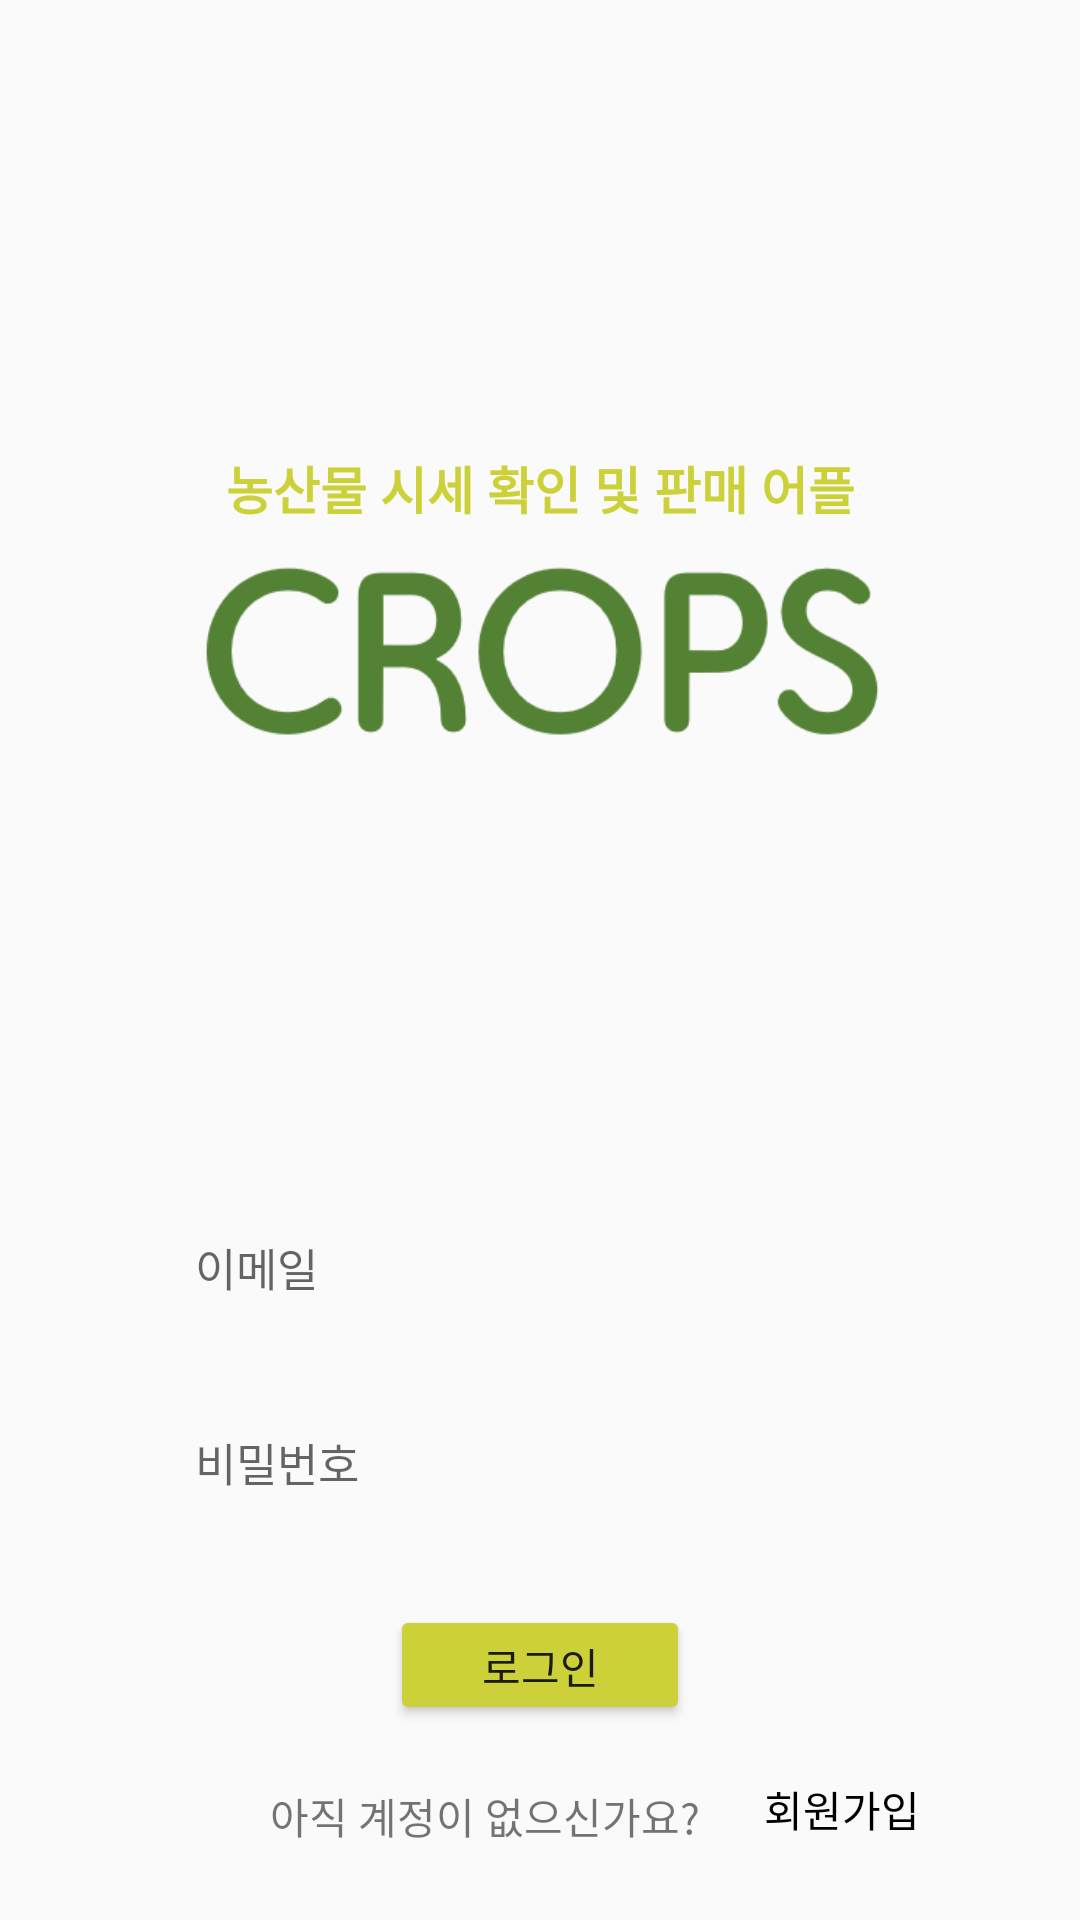

Layout XML and referenced resources for this Android screen:
<!-- AndroidManifest.xml: application theme Theme.AppContest -->
<!-- res/layout/activity_log_in.xml -->
<?xml version="1.0" encoding="utf-8"?>
<androidx.constraintlayout.widget.ConstraintLayout xmlns:android="http://schemas.android.com/apk/res/android"
    xmlns:app="http://schemas.android.com/apk/res-auto"
    xmlns:tools="http://schemas.android.com/tools"
    android:layout_width="match_parent"
    android:layout_height="match_parent"
    android:background="@drawable/grid_background"
    tools:context=".LogInActivity"
    android:id="@+id/loginActivity">

    <TextView
        android:id="@id/content"
        android:layout_width="wrap_content"
        android:layout_height="wrap_content"
        android:text="농산물 시세 확인 및 판매 어플"
        android:textColor="#cdd139"
        android:textStyle="bold"
        android:textSize="17dp"
        app:layout_constraintTop_toTopOf="parent"
        app:layout_constraintLeft_toLeftOf="parent"
        app:layout_constraintRight_toRightOf="parent"
        android:layout_marginTop="150dp"/>
    <TextView
        android:id="@+id/title"
        android:layout_width="315dp"
        android:layout_height="155dp"
        android:layout_marginTop="150dp"
        android:background="@drawable/app_name"
        android:textColor="#9f9588"
        android:textSize="25dp"
        android:textStyle="bold"
        app:layout_constraintEnd_toEndOf="parent"
        app:layout_constraintStart_toStartOf="parent"
        app:layout_constraintTop_toTopOf="parent" />

    <EditText
        android:id="@+id/text_id"
        android:layout_width="250dp"
        android:layout_height="35dp"
        android:background="@drawable/edittext_rounded_corner_rectangle"
        android:inputType="textEmailAddress"
        android:hint="이메일"
        android:textSize="15dp"
        android:paddingLeft="10dp"
        app:layout_constraintTop_toBottomOf="@id/title"
        app:layout_constraintLeft_toLeftOf="parent"
        app:layout_constraintRight_toRightOf="parent"
        android:layout_marginTop="100dp"/>

    <EditText
        android:id="@+id/text_pw"
        android:layout_width="250dp"
        android:layout_height="35dp"
        android:background="@drawable/edittext_rounded_corner_rectangle"
        android:hint="비밀번호"
        android:textSize="15dp"
        android:paddingLeft="10dp"
        android:inputType="textPassword"
        app:layout_constraintTop_toBottomOf="@id/text_id"
        app:layout_constraintLeft_toLeftOf="parent"
        app:layout_constraintRight_toRightOf="parent"
        android:layout_marginTop="30dp"/>
    <Button
        android:id="@+id/button_login"
        android:layout_width="100dp"
        android:layout_height="40dp"
        android:text="로그인"
        android:backgroundTint="#cdd139"
        app:layout_constraintTop_toBottomOf="@id/text_pw"
        app:layout_constraintLeft_toLeftOf="parent"
        app:layout_constraintRight_toRightOf="parent"
        android:layout_marginTop="30dp"/>

    <TextView
        android:id="@+id/comment"
        android:layout_width="wrap_content"
        android:layout_height="wrap_content"
        android:text="아직 계정이 없으신가요? "
        app:layout_constraintTop_toBottomOf="@id/button_login"
        app:layout_constraintLeft_toLeftOf="parent"
        android:layout_marginLeft="90dp"
        android:layout_marginTop="20dp"/>

    <Button
        android:id="@+id/button_register"
        android:layout_width="wrap_content"
        android:layout_height="wrap_content"
        android:background="@android:color/transparent"
        android:text="회원가입"
        android:textColor="#000000"
        app:layout_constraintLeft_toRightOf="@id/comment"
        app:layout_constraintTop_toBottomOf="@id/button_login"
        android:layout_marginTop="4dp" />

</androidx.constraintlayout.widget.ConstraintLayout>
<!-- resources referenced by this layout -->
<resources>
  <!-- drawable app_name: png bitmap (drawable-v24, 12516 bytes) -->
  <style name="Theme.AppContest" parent="Theme.AppCompat.Light">
          
          <item name="colorPrimary">@color/purple_500</item>
          <item name="colorPrimaryVariant">@color/purple_700</item>
          <item name="colorOnPrimary">@color/white</item>
          
          <item name="colorSecondary">@color/teal_200</item>
          <item name="colorSecondaryVariant">@color/teal_700</item>
          <item name="colorOnSecondary">@color/black</item>
          
          <item name="android:statusBarColor" tools:targetApi="l">?attr/colorPrimaryVariant</item>
          
          <item name="android:windowFullscreen">true</item>
          <item name="windowNoTitle">true</item>
      </style>
  <!-- not gathered from this repository: default colours our renderer supplied (Android Studio template values) -->
  <color name="purple_500">#FF6200EE</color>
  <color name="purple_700">#FF3700B3</color>
  <color name="teal_200">#FF03DAC5</color>
  <color name="teal_700">#FF018786</color>
  <color name="black">#FF000000</color>
  <color name="white">#FFFFFFFF</color>
</resources>
